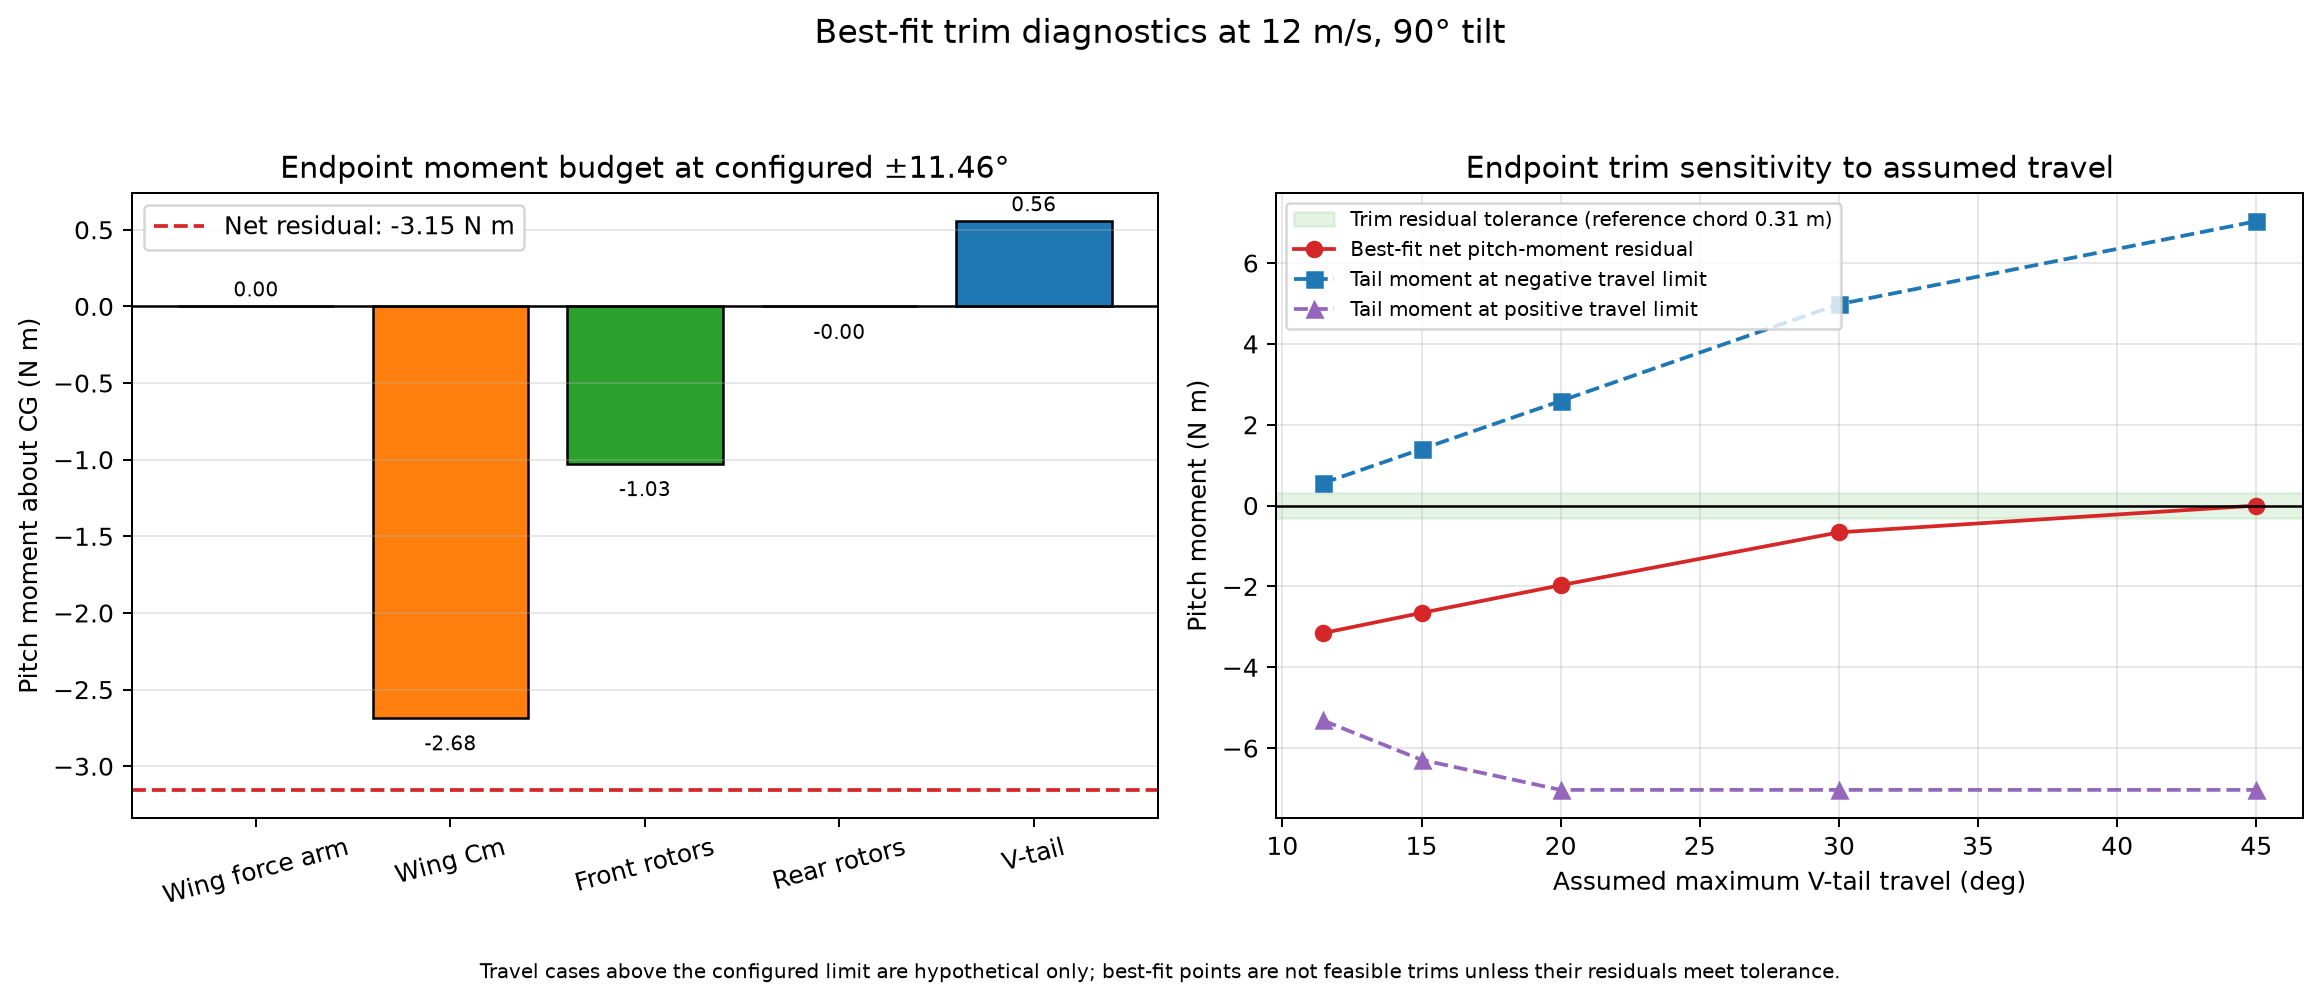

Data behind this chart, as committed beside it:
endpoint_airspeed_mps, endpoint_tilt_deg, assumed_tail_limit_deg, trim_feasible, alpha_deg, tail_deflection_deg, front_motor_rpm, rear_motor_rpm, wing_pitch_moment_n_m, wing_force_arm_moment_n_m, wing_coefficient_moment_n_m, front_rotor_pitch_moment_n_m, rear_rotor_pitch_moment_n_m, vtail_pitch_moment_n_m, vtail_effective_alpha_deg, vtail_lift_coefficient, required_tail_moment_for_balance_n_m, positive_tail_authority_at_limit_n_m, positive_tail_authority_shortfall_n_m, pitch_moment_residual_n_m, tail_moment_at_negative_limit_n_m, tail_moment_at_positive_limit_n_m, longitudinal_force_residual_n, vertical_force_residual_down_n
12.0, 90.0, 11.46, False, 8.31, -11.46, 4836, 0.2875, -2.684, 0.0, -2.684, -1.026, -5.440083055553456e-09, 0.5555, -1.939, -0.1185, 3.71, 0.5555, 3.155, -3.155, 0.5555, -5.317, -4.587, 4.839
12.0, 90.0, 15.0, False, 8.541, -15, 5342, 0.3439, -2.8, 0.0, -2.8, -1.252, -7.780114128924308e-09, 1.396, -4.875, -0.2978, 4.052, 1.396, 2.655, -2.655, 1.396, -6.29, -3.95, 4.076
12.0, 90.0, 20.0, False, 8.855, -20, 6035, 0.6709, -2.961, 0.0, -2.961, -1.598, -2.961452622717908e-08, 2.588, -9.034, -0.5518, 4.559, 2.588, 1.971, -1.971, 2.588, -7.034, -3.006, 3.024
12.0, 90.0, 30.0, False, 9.442, -30, 7347, 0.2408, -3.277, 0.0, -3.277, -2.368, -3.8167388665093925e-09, 4.982, -17.39, -1.062, 5.644, 4.982, 0.6626, -0.6626, 4.982, -7.034, -1.046, 1.011
12.0, 90.0, 45.0, True, 9.381, -36.73, 7973, 2735, -3.443, 0.0, -3.443, -2.789, -0.4923, 6.724, -23.47, -1.434, 6.724, 7.034, 0.0, 1.09766829403668e-07, 7.034, -7.034, 2.743473318052909e-07, -2.679940109828749e-07
